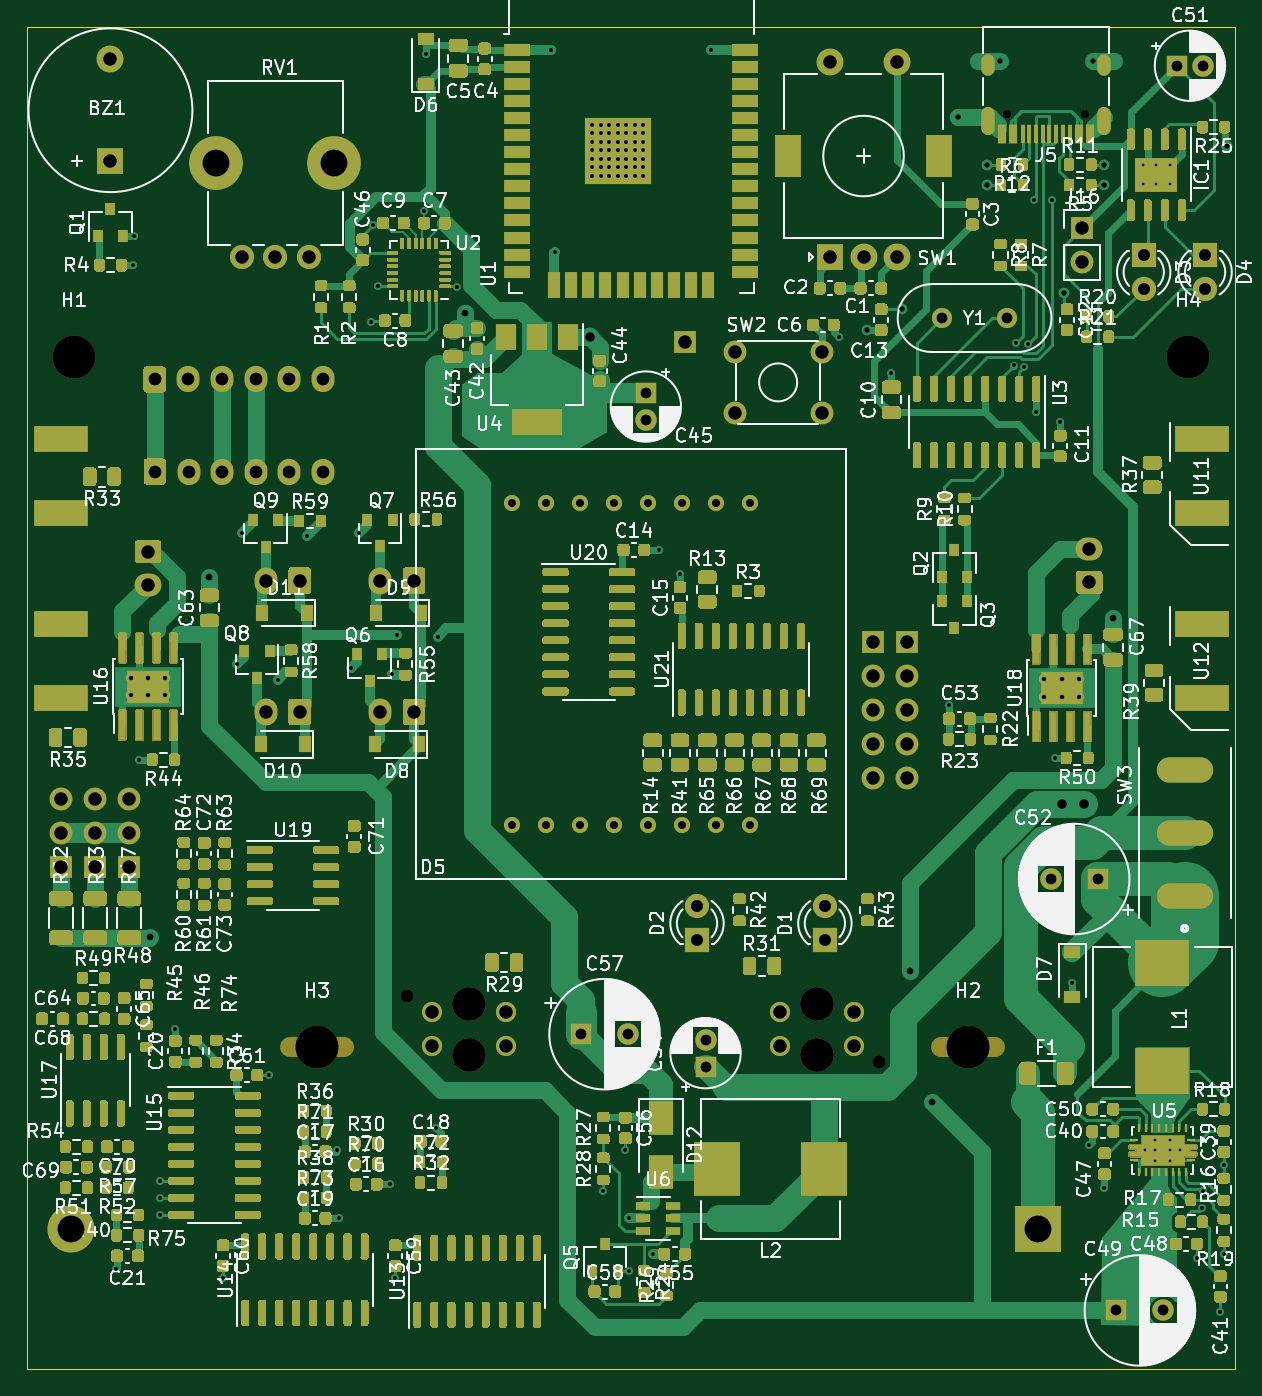
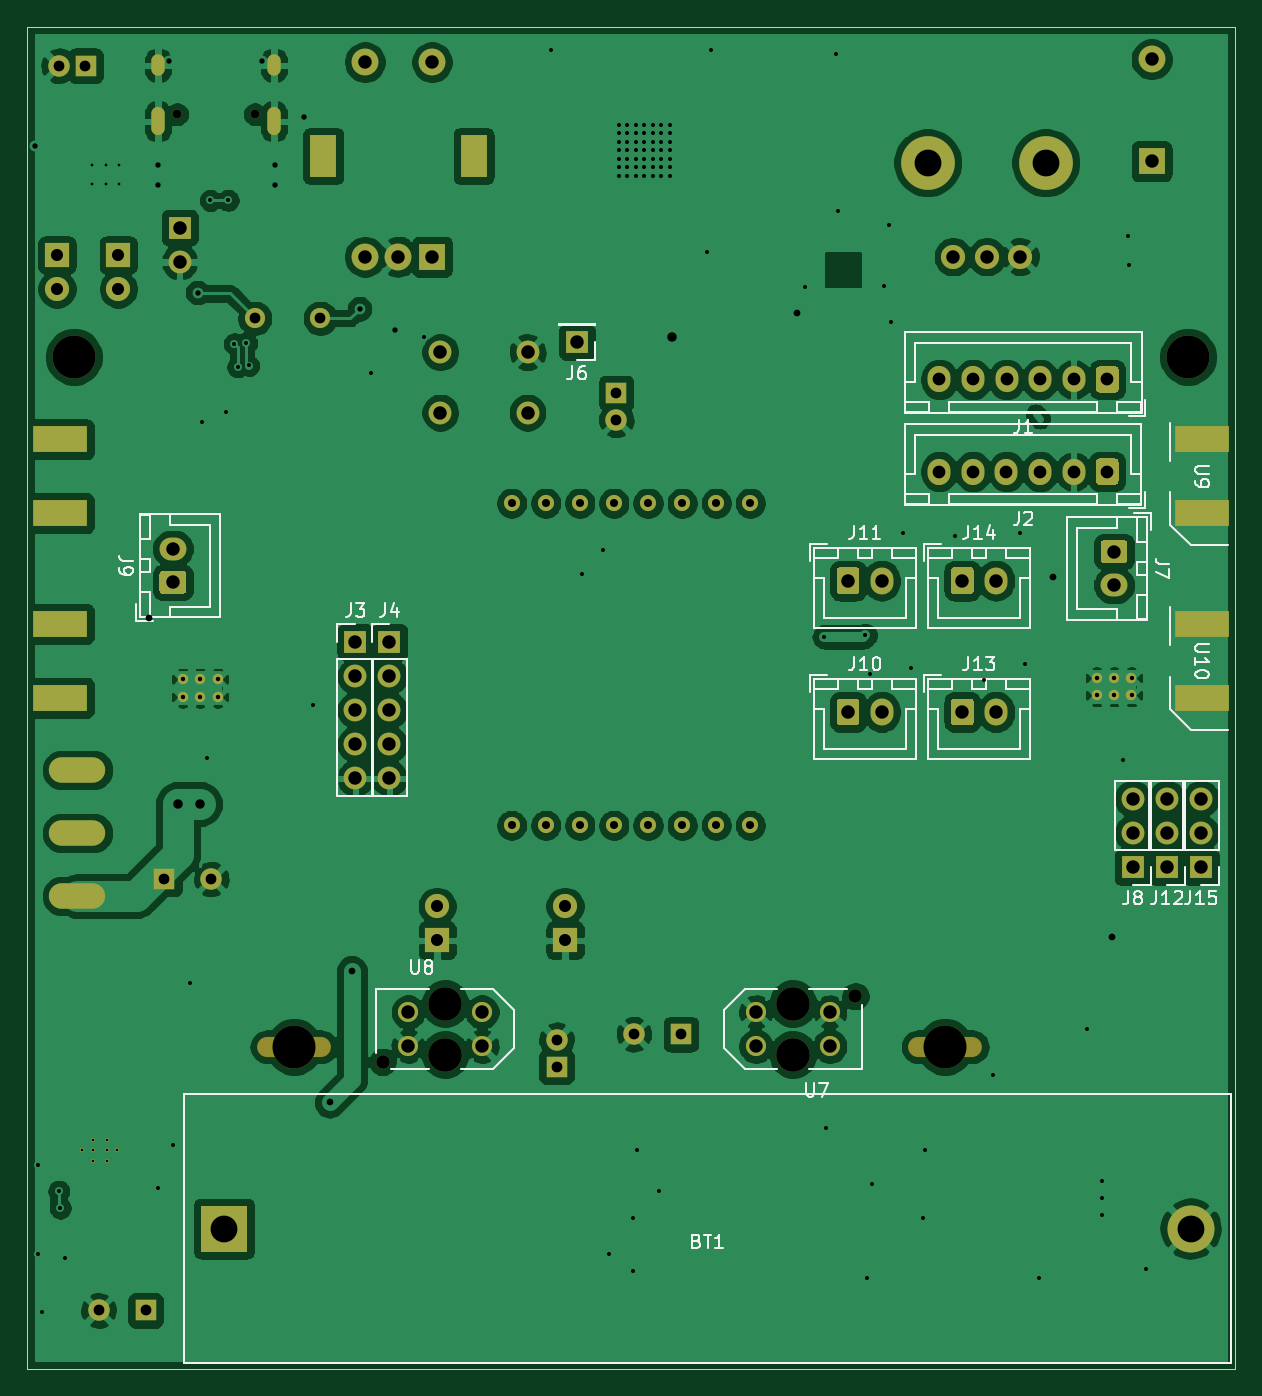
Circuit board: 11 layer files. Board 90.0 x 100.0 mm.
- bottom_copper: Sergej_H00-B_Cu.gbr (286112 bytes)
- bottom_mask: Sergej_H00-B_Mask.gbr (8606 bytes)
- paste: Sergej_H00-B_Paste.gbr (753 bytes)
- bottom_silk: Sergej_H00-B_SilkS.gbr (24269 bytes)
- outline: Sergej_H00-Edge_Cuts.gbr (661 bytes)
- top_copper: Sergej_H00-F_Cu.gbr (247013 bytes)
- top_mask: Sergej_H00-F_Mask.gbr (171272 bytes)
- paste: Sergej_H00-F_Paste.gbr (151198 bytes)
- top_silk: Sergej_H00-F_SilkS.gbr (225204 bytes)
- drill: Sergej_H00-NPTH.drl (671 bytes)
- drill: Sergej_H00-PTH.drl (4662 bytes)

=== bottom_copper: Sergej_H00-B_Cu.gbr (286112 bytes, source omitted) ===
=== bottom_mask: Sergej_H00-B_Mask.gbr (8606 bytes, source omitted) ===
=== paste: Sergej_H00-B_Paste.gbr ===
%TF.GenerationSoftware,KiCad,Pcbnew,(5.1.9)-1*%
%TF.CreationDate,2021-03-19T23:07:52+01:00*%
%TF.ProjectId,Sergej_H00,53657267-656a-45f4-9830-302e6b696361,rev?*%
%TF.SameCoordinates,Original*%
%TF.FileFunction,Paste,Bot*%
%TF.FilePolarity,Positive*%
%FSLAX46Y46*%
G04 Gerber Fmt 4.6, Leading zero omitted, Abs format (unit mm)*
G04 Created by KiCad (PCBNEW (5.1.9)-1) date 2021-03-19 23:07:52*
%MOMM*%
%LPD*%
G01*
G04 APERTURE LIST*
%ADD10R,4.000000X2.000000*%
G04 APERTURE END LIST*
D10*
%TO.C,U12*%
X87500000Y-44500000D03*
X87500000Y-50000000D03*
%TD*%
%TO.C,U11*%
X87500000Y-30750000D03*
X87500000Y-36250000D03*
%TD*%
%TO.C,U10*%
X2500000Y-44500000D03*
X2500000Y-50000000D03*
%TD*%
%TO.C,U9*%
X2500000Y-30750000D03*
X2500000Y-36250000D03*
%TD*%
M02*

=== bottom_silk: Sergej_H00-B_SilkS.gbr (24269 bytes, source omitted) ===
=== outline: Sergej_H00-Edge_Cuts.gbr ===
%TF.GenerationSoftware,KiCad,Pcbnew,(5.1.9)-1*%
%TF.CreationDate,2021-03-19T23:07:52+01:00*%
%TF.ProjectId,Sergej_H00,53657267-656a-45f4-9830-302e6b696361,rev?*%
%TF.SameCoordinates,Original*%
%TF.FileFunction,Profile,NP*%
%FSLAX46Y46*%
G04 Gerber Fmt 4.6, Leading zero omitted, Abs format (unit mm)*
G04 Created by KiCad (PCBNEW (5.1.9)-1) date 2021-03-19 23:07:52*
%MOMM*%
%LPD*%
G01*
G04 APERTURE LIST*
%TA.AperFunction,Profile*%
%ADD10C,0.050000*%
%TD*%
G04 APERTURE END LIST*
D10*
X90000000Y0D02*
X0Y0D01*
X90000000Y-100000000D02*
X90000000Y0D01*
X0Y-100000000D02*
X90000000Y-100000000D01*
X0Y-90000000D02*
X0Y-100000000D01*
X0Y0D02*
X0Y-90000000D01*
M02*

=== top_copper: Sergej_H00-F_Cu.gbr (247013 bytes, source omitted) ===
=== top_mask: Sergej_H00-F_Mask.gbr (171272 bytes, source omitted) ===
=== paste: Sergej_H00-F_Paste.gbr (151198 bytes, source omitted) ===
=== top_silk: Sergej_H00-F_SilkS.gbr (225204 bytes, source omitted) ===
=== drill: Sergej_H00-NPTH.drl ===
M48
; DRILL file {KiCad (5.1.9)-1} date 03/19/21 23:07:47
; FORMAT={-:-/ absolute / inch / decimal}
; #@! TF.CreationDate,2021-03-19T23:07:47+01:00
; #@! TF.GenerationSoftware,Kicad,Pcbnew,(5.1.9)-1
; #@! TF.FileFunction,NonPlated,1,2,NPTH
FMAT,2
INCH
T1C0.0256
T2C0.0394
T3C0.0591
T4C0.0787
T5C0.0984
T6C0.1260
%
G90
G05
T1
X2.8749Y-0.2574
X3.1025Y-0.2574
T2
X1.1138Y-2.8435
X2.4999Y-3.0365
T4
X0.5551Y-0.3994
X0.9016Y-0.3994
T5
X1.2969Y-2.8652
X1.2969Y-3.0148
X2.3169Y-2.8652
X2.3169Y-3.0148
T6
X0.1378Y-0.9685
X0.8504Y-2.9921
X2.7598Y-2.9921
X3.4055Y-0.9685
T3
G00X0.7717Y-2.9921
M15
G01X0.9291Y-2.9921
M16
G05
G00X2.6811Y-2.9921
M15
G01X2.8386Y-2.9921
M16
G05
T0
M30

=== drill: Sergej_H00-PTH.drl ===
M48
; DRILL file {KiCad (5.1.9)-1} date 03/19/21 23:07:47
; FORMAT={-:-/ absolute / inch / decimal}
; #@! TF.CreationDate,2021-03-19T23:07:47+01:00
; #@! TF.GenerationSoftware,Kicad,Pcbnew,(5.1.9)-1
; #@! TF.FileFunction,Plated,1,2,PTH
FMAT,2
INCH
T1C0.0079
T2C0.0118
T3C0.0130
T4C0.0157
T5C0.0197
T6C0.0236
T7C0.0276
T8C0.0315
T9C0.0354
T10C0.0374
T11C0.0394
T12C0.0591
T13C0.0787
%
G90
G05
T1
X3.2721Y-0.4072
X3.2721Y-0.4624
X3.2798Y-3.295
X3.3093Y-3.2645
X3.3093Y-3.295
X3.3093Y-3.3255
X3.3115Y-0.4072
X3.3115Y-0.4624
X3.3507Y-3.2645
X3.3507Y-3.295
X3.3507Y-3.3255
X3.3509Y-0.4072
X3.3509Y-0.4624
X3.3802Y-3.295
T2
X0.26Y-3.645
X0.31Y-0.7
X0.315Y-0.615
X0.33Y-2.15
X0.39Y-3.385
X0.39Y-3.435
X0.39Y-3.485
X0.435Y-2.94
X0.575Y-3.67
X0.615Y-1.87
X0.63Y-1.485
X0.71Y-3.075
X0.735Y-1.915
X0.82Y-1.495
X0.91Y-3.295
X0.915Y-3.495
X0.95Y-1.88
X0.975Y-1.485
X1.01Y-0.865
X1.0142Y-0.5807
X1.03Y-0.76
X1.065Y-3.395
X1.07Y-1.9
X1.08Y-3.67
X1.085Y-1.785
X1.165Y-0.5405
X1.17Y-0.08
X1.2Y-3.23
X1.205Y-1.79
X1.26Y-0.765
X1.5375Y-0.0675
X1.55Y-0.66
X1.6575Y-0.2875
X1.6575Y-0.3125
X1.6575Y-0.3375
X1.6575Y-0.3625
X1.6575Y-0.3875
X1.6575Y-0.4125
X1.6575Y-0.4375
X1.6825Y-0.2875
X1.6825Y-0.3125
X1.6825Y-0.3375
X1.6825Y-0.3625
X1.6825Y-0.3875
X1.6825Y-0.4125
X1.6825Y-0.4375
X1.69Y-3.415
X1.7075Y-0.2875
X1.7075Y-0.3125
X1.7075Y-0.3375
X1.7075Y-0.3625
X1.7075Y-0.3875
X1.7075Y-0.4125
X1.7075Y-0.4375
X1.7325Y-0.2875
X1.7325Y-0.3125
X1.7325Y-0.3375
X1.7325Y-0.3625
X1.7325Y-0.3875
X1.7325Y-0.4125
X1.7325Y-0.4375
X1.755Y-3.295
X1.7575Y-0.2875
X1.7575Y-0.3125
X1.7575Y-0.3375
X1.7575Y-0.3625
X1.7575Y-0.3875
X1.7575Y-0.4125
X1.7575Y-0.4375
X1.765Y-3.495
X1.765Y-3.65
X1.7825Y-0.2875
X1.7825Y-0.3125
X1.7825Y-0.3375
X1.7825Y-0.3625
X1.7825Y-0.3875
X1.7825Y-0.4125
X1.7825Y-0.4375
X1.8075Y-0.2875
X1.8075Y-0.3125
X1.8075Y-0.3375
X1.8075Y-0.3625
X1.8075Y-0.3875
X1.8075Y-0.4125
X1.8075Y-0.4375
X1.835Y-3.6
X1.855Y-1.535
X1.915Y-1.605
X2.005Y-0.07
X2.38Y-0.91
X2.535Y-1.015
X2.705Y-1.99
X2.8932Y-0.994
X2.8993Y-0.9281
X2.9245Y-0.9982
X2.935Y-0.93
X2.9526Y-0.5099
X2.96Y-1.13
X3.0048Y-0.51
X3.015Y-2.145
X3.03Y-1.16
X3.065Y-2.805
X3.115Y-3.28
X3.16Y-3.405
X3.43Y-3.61
X3.445Y-3.465
X3.45Y-3.4153
X3.5Y-3.77
X3.51Y-3.34
X3.51Y-3.6
T3
X0.3038Y-1.91
X0.3038Y-1.9612
X0.355Y-1.91
X0.355Y-1.9612
X0.4062Y-1.91
X0.4062Y-1.9612
X2.9838Y-1.9144
X2.9838Y-1.9656
X3.035Y-1.9144
X3.035Y-1.9656
X3.0862Y-1.9144
X3.0862Y-1.9656
T4
X2.4625Y-0.89
X2.5675Y-0.8275
X2.73Y-0.265
X2.815Y-0.405
X2.815Y-0.465
X2.855Y-0.1
X3.0425Y-0.78
X3.125Y-0.1
X3.16Y-0.405
X3.16Y-0.465
X3.52Y-0.35
T5
X0.36Y-2.67
X0.535Y-1.615
X1.285Y-0.84
X2.59Y-2.77
X2.655Y-3.155
X3.185Y-1.735
T6
X1.4217Y-1.3976
X1.4217Y-2.3425
X1.5217Y-1.3976
X1.5217Y-2.3425
X1.6217Y-1.3976
X1.6217Y-2.3425
X1.7217Y-1.3976
X1.7217Y-2.3425
X1.8217Y-1.3976
X1.8217Y-2.3425
X1.9217Y-1.3976
X1.9217Y-2.3425
X2.0217Y-1.3976
X2.0217Y-2.3425
X2.1217Y-1.3976
X2.1217Y-2.3425
T7
X1.65Y-0.91
X3.035Y-2.28
X3.1Y-2.28
T8
X1.625Y-2.955
X1.7628Y-2.955
X1.815Y-1.075
X1.815Y-1.1537
X1.99Y-2.9713
X1.99Y-3.05
X2.6829Y-0.855
X2.875Y-0.855
X3.0022Y-2.5
X3.14Y-2.5
X3.195Y-3.765
X3.3328Y-3.765
X3.3713Y-0.115
X3.45Y-0.115
T9
X1.965Y-2.58
X1.965Y-2.68
X2.34Y-2.58
X2.34Y-2.68
X3.275Y-0.67
X3.275Y-0.77
X3.455Y-0.67
X3.455Y-0.77
T10
X0.375Y-1.035
X0.3754Y-1.305
X0.4734Y-1.035
X0.4738Y-1.305
X0.5719Y-1.035
X0.5722Y-1.305
X0.6703Y-1.035
X0.6706Y-1.305
X0.7687Y-1.035
X0.7691Y-1.305
X0.8671Y-1.035
X0.8675Y-1.305
T11
X0.1Y-2.265
X0.1Y-2.365
X0.1Y-2.465
X0.2Y-2.265
X0.2Y-2.365
X0.2Y-2.465
X0.245Y-0.0958
X0.245Y-0.395
X0.3Y-2.265
X0.3Y-2.365
X0.3Y-2.465
X0.355Y-1.54
X0.355Y-1.6384
X0.6299Y-0.675
X0.7016Y-1.625
X0.7016Y-2.01
X0.7283Y-0.675
X0.8Y-1.625
X0.8Y-2.01
X0.8268Y-0.675
X1.0366Y-1.625
X1.0366Y-2.01
X1.135Y-1.625
X1.135Y-2.01
X1.1886Y-2.89
X1.1886Y-2.99
X1.4051Y-2.89
X1.4051Y-2.99
X1.93Y-0.925
X2.075Y-0.955
X2.075Y-1.1322
X2.2086Y-2.89
X2.2086Y-2.99
X2.3309Y-0.955
X2.3309Y-1.1322
X2.355Y-0.1041
X2.355Y-0.675
X2.4251Y-2.89
X2.4251Y-2.99
X2.4534Y-0.675
X2.48Y-1.805
X2.48Y-1.905
X2.48Y-2.005
X2.48Y-2.105
X2.48Y-2.205
X2.5519Y-0.1041
X2.5519Y-0.675
X2.58Y-1.805
X2.58Y-1.905
X2.58Y-2.005
X2.58Y-2.105
X2.58Y-2.205
X3.095Y-0.59
X3.095Y-0.69
X3.115Y-1.5316
X3.115Y-1.63
T13
X0.1304Y-3.525
X2.965Y-3.525
T6
G00X2.8186Y-0.1255
M15
G01X2.8186Y-0.1019
M16
G05
G00X2.8186Y-0.2999
M15
G01X2.8186Y-0.2566
M16
G05
G00X3.1588Y-0.1255
M15
G01X3.1588Y-0.1019
M16
G05
G00X3.1588Y-0.2999
M15
G01X3.1588Y-0.2566
M16
G05
T9
G00X3.3497Y-2.18
M15
G01X3.4403Y-2.18
M16
G05
G00X3.3497Y-2.365
M15
G01X3.4403Y-2.365
M16
G05
G00X3.3497Y-2.55
M15
G01X3.4403Y-2.55
M16
G05
T12
G00X2.233Y-0.4053
M15
G01X2.233Y-0.3541
M16
G05
G00X2.6739Y-0.4053
M15
G01X2.6739Y-0.3541
M16
G05
T0
M30

